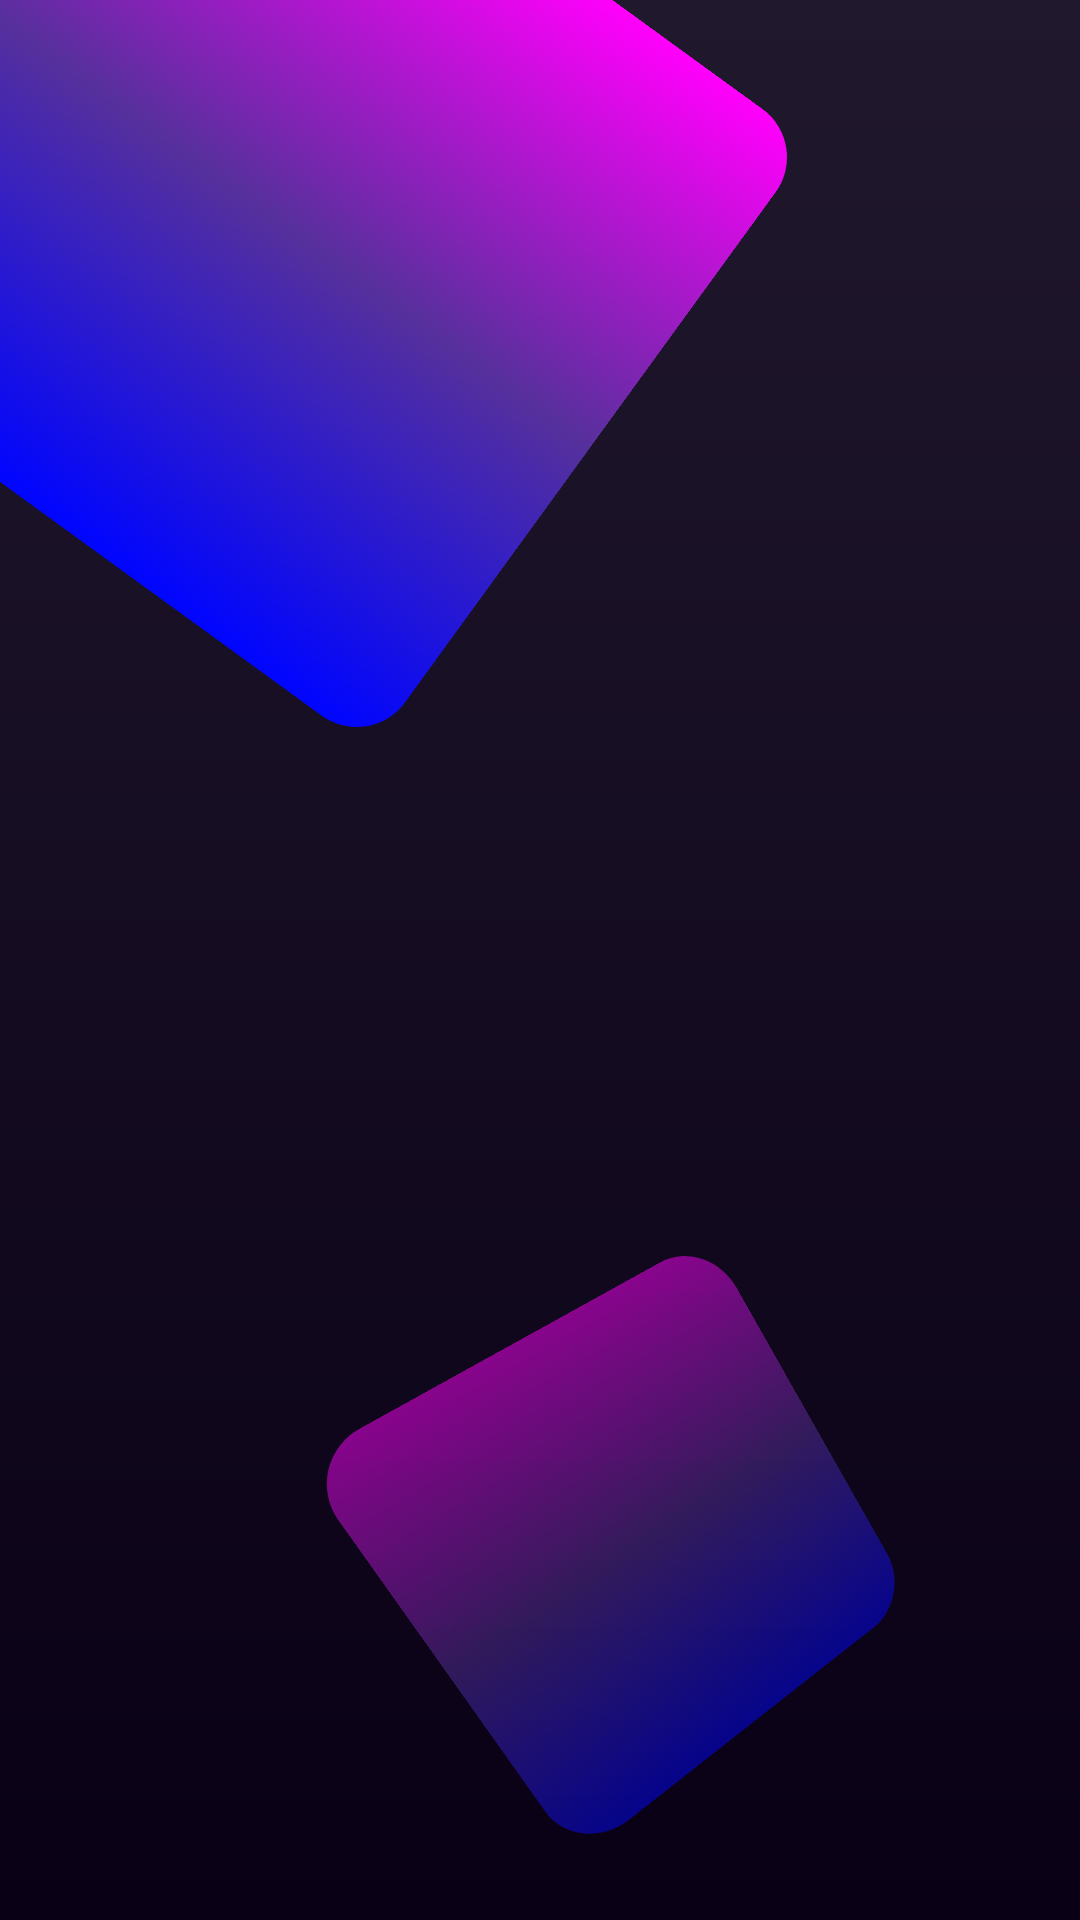

The Android layout XML behind this screen, and the referenced resources:
<!-- AndroidManifest.xml: application theme Theme.ReflexionAi_Assignment -->
<!-- res/layout/background_style.xml -->
<?xml version="1.0" encoding="utf-8"?>
<androidx.constraintlayout.widget.ConstraintLayout
    xmlns:android="http://schemas.android.com/apk/res/android"
    xmlns:app="http://schemas.android.com/apk/res-auto"
    android:layout_width="match_parent"
    android:background="@drawable/background_color"
    android:layout_height="match_parent">

    <ImageView
        android:id="@+id/imageView2"
        android:layout_width="250dp"
        android:layout_height="250dp"
        android:rotation="36"
        android:layout_marginTop="-50dp"
        android:layout_marginStart="-30dp"
        android:src="@drawable/background_style"
        android:contentDescription="@string/style1"
        app:layout_constraintStart_toStartOf="parent"
        app:layout_constraintTop_toTopOf="parent" />

    <ImageView
        android:id="@+id/imageView"
        android:layout_width="150dp"
        android:layout_height="150dp"
        android:alpha="0.5"
        android:contentDescription="@string/style1"
        android:rotation="-33"
        android:rotationY="14"
        app:layout_constraintBottom_toBottomOf="parent"
        app:layout_constraintEnd_toEndOf="parent"
        app:layout_constraintHorizontal_bias="0.666"
        app:layout_constraintStart_toStartOf="parent"
        app:layout_constraintTop_toBottomOf="@+id/imageView2"
        app:layout_constraintVertical_bias="0.821"
        app:srcCompat="@drawable/background_style" />

</androidx.constraintlayout.widget.ConstraintLayout>
<!-- resources referenced by this layout -->
<resources>
  <!-- drawable background_color (drawable) -->
  <?xml version="1.0" encoding="utf-8"?>
  <shape xmlns:android="http://schemas.android.com/apk/res/android">
      <gradient
          android:angle="80"
          android:endColor="#090015"
          android:startColor="#20182C" />
  </shape>
  <!-- drawable background_style (drawable) -->
  <?xml version="1.0" encoding="utf-8"?>
  <shape xmlns:android="http://schemas.android.com/apk/res/android">
      <gradient
          android:angle="120"
          android:endColor="@color/blue"
          android:startColor="@color/pink"
          android:centerColor="@color/lightBlue"/>
      <corners android:radius="20dp" />
  </shape>
  <string name="style1">style!</string>
  <style name="Theme.ReflexionAi_Assignment" parent="Base.Theme.ReflexionAi_Assignment" />
  <color name="blue">#0005FF</color>
  <color name="pink">#FF00FB</color>
  <color name="lightBlue">#56309C</color>
  <style name="Base.Theme.ReflexionAi_Assignment" parent="Theme.Material3.DayNight.NoActionBar">
          
          
  
          <item name="android:windowBackground">@android:color/transparent</item>
      </style>
</resources>
